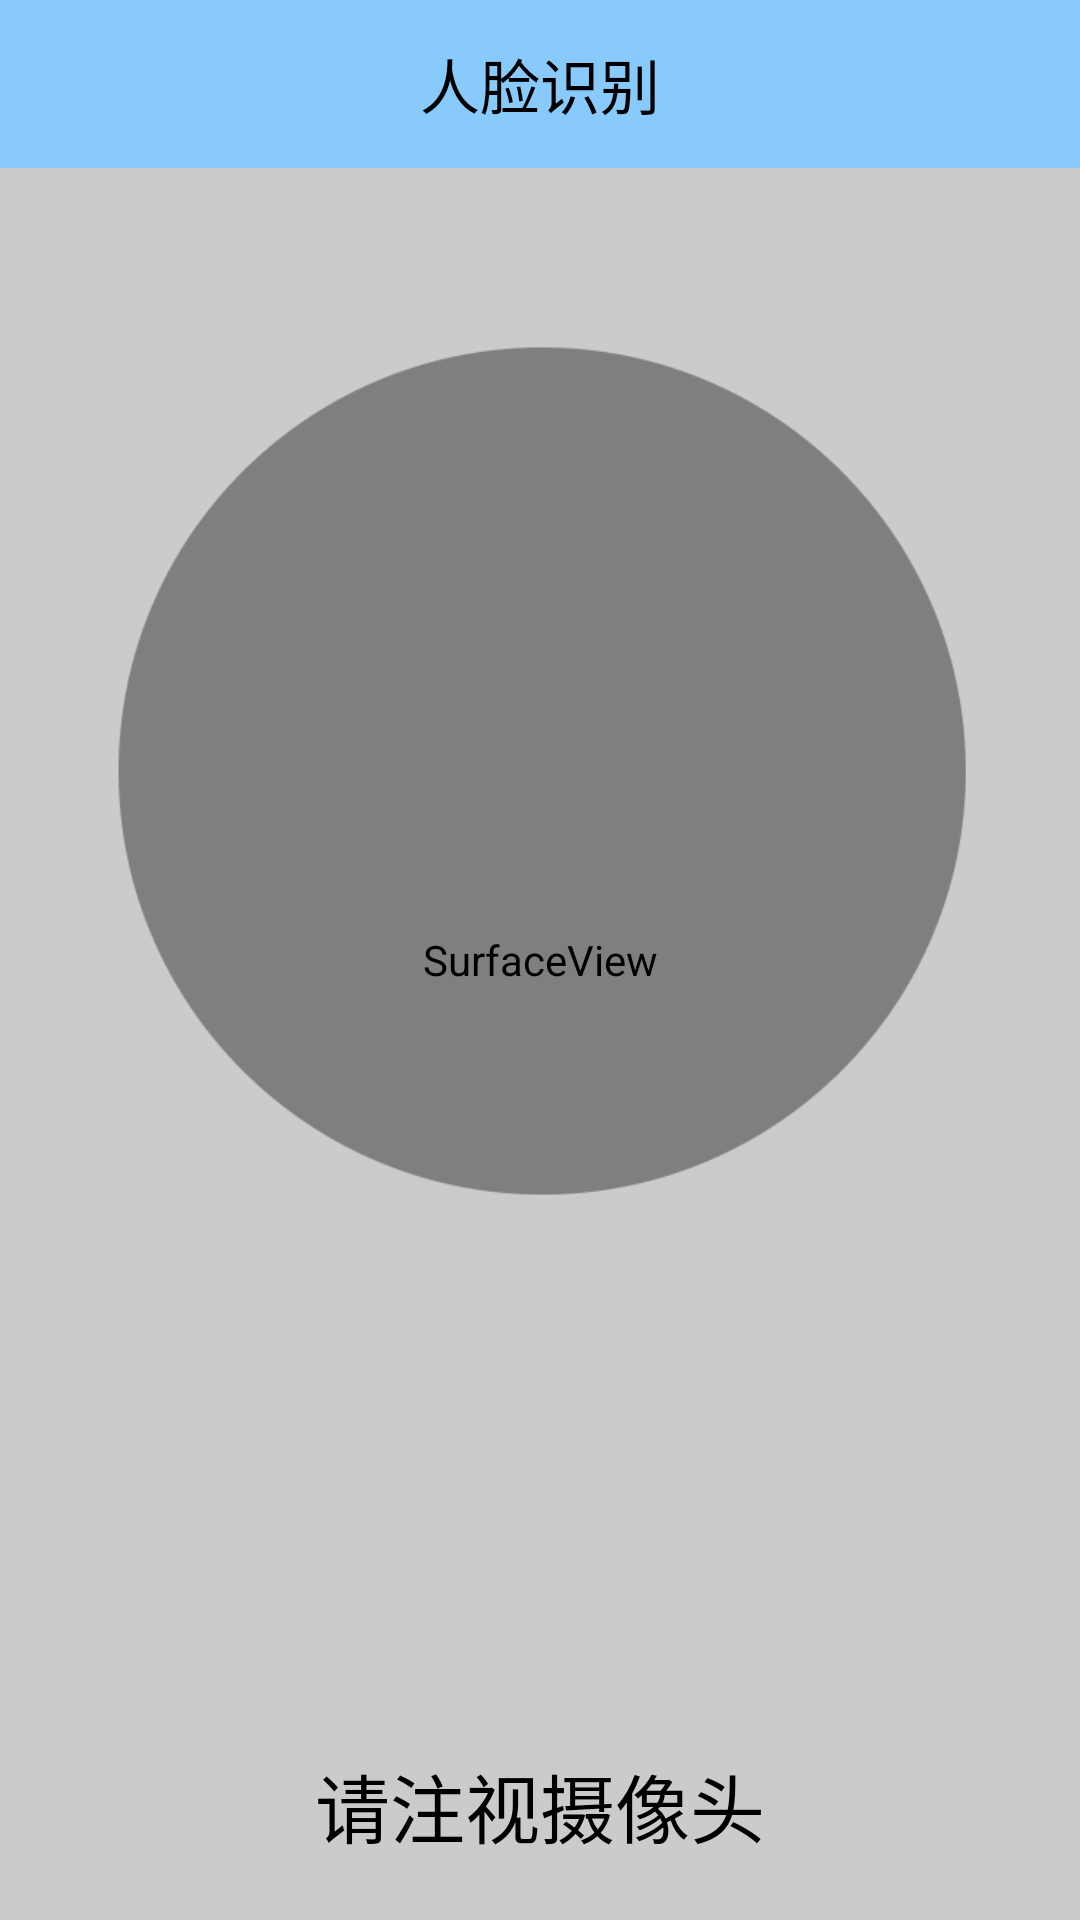

Android layout source for this screen:
<!-- AndroidManifest.xml: application theme Theme.AppCompat.Light.NoActionBar -->
<!-- res/layout/take_photo2.xml -->
<?xml version="1.0" encoding="utf-8"?>
<FrameLayout xmlns:android="http://schemas.android.com/apk/res/android"
    xmlns:app="http://schemas.android.com/apk/res-auto"
    xmlns:tools="http://schemas.android.com/tools"
    android:layout_width="match_parent"
    android:layout_height="match_parent"
    tools:context=".MainActivity">

    <ImageView
        android:layout_width="match_parent"
        android:layout_height="match_parent"
        android:src="@drawable/camerabg2"
        android:scaleType="centerCrop" />

    <SurfaceView
        android:id="@+id/surfaceView"
        android:layout_width="match_parent"
        android:layout_height="match_parent"
        android:layout_gravity="center" />

    <ImageView
        android:layout_width="match_parent"
        android:layout_height="match_parent"
        android:src="@drawable/face_range"
        android:scaleType="centerCrop"
        android:adjustViewBounds="true" />

    <androidx.appcompat.widget.Toolbar
        android:id="@+id/tb"
        android:layout_width="match_parent"
        android:layout_height="?attr/actionBarSize"
        android:background="#88CAFB"
        app:navigationIcon="@drawable/ic_baseline_arrow_back_24_black">

        <TextView
            android:layout_width="wrap_content"
            android:layout_height="wrap_content"
            android:text="人脸识别"
            android:textColor="@color/black"
            android:textSize="20sp"
            android:layout_gravity="center" />

    </androidx.appcompat.widget.Toolbar>

    <TextView
        android:layout_width="match_parent"
        android:layout_height="wrap_content"
        android:layout_gravity="bottom"
        android:gravity="center"
        android:paddingBottom="20dp"
        android:text="请注视摄像头"
        android:textColor="@color/black"
        android:textSize="25sp" />

</FrameLayout>
<!-- resources referenced by this layout -->
<resources>
  <color name="black">#FF000000</color>
  <!-- drawable camerabg2: png bitmap (drawable, 566728 bytes) -->
  <!-- drawable face_range: png bitmap (drawable, 13574 bytes) -->
</resources>
